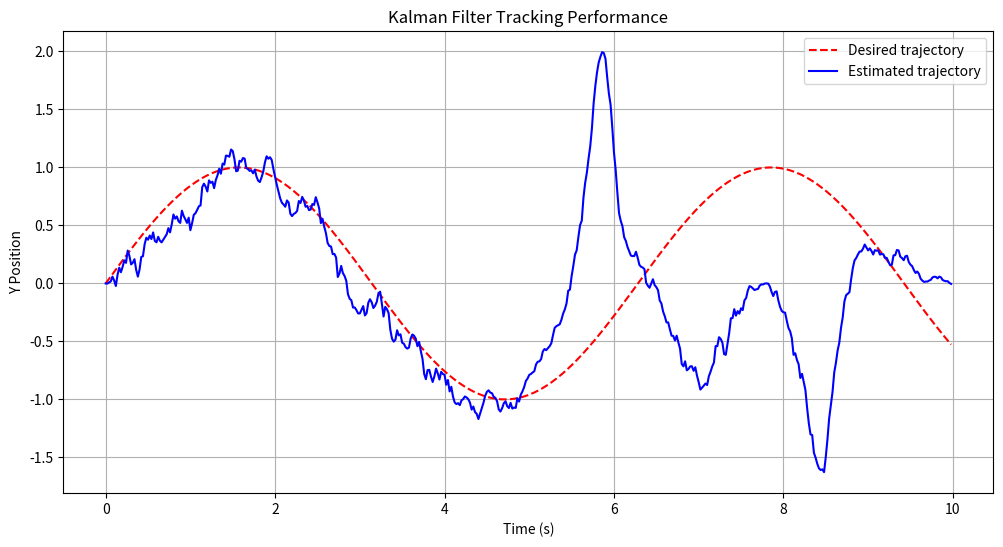

Generate this figure with matplotlib:
import numpy as np
import matplotlib.pyplot as plt
from dataclasses import dataclass, field
from typing import Tuple, Dict, List
from collections import defaultdict

@dataclass
class SystemParameters:
    l1: float = 1.0
    l2: float = 1.0
    dt: float = 0.02
    process_noise: np.ndarray = field(default_factory=lambda: np.diag([0.01, 0.01, 0.1, 0.1]))
    measurement_noise: np.ndarray = field(default_factory=lambda: np.diag([0.05, 0.05]))
    initial_state: np.ndarray = field(default_factory=lambda: np.array([0.0, 0.0, 0.0, 0.0]))
    initial_covariance: np.ndarray = field(default_factory=lambda: np.eye(4) * 0.1)

class ExtendedKalmanFilter:
    def __init__(self, params: SystemParameters): #Constructor for Initialization 
        self.x = params.initial_state.copy()
        self.P = params.initial_covariance.copy()
        self.Q = params.process_noise.copy()
        self.R = params.measurement_noise.copy()
        
    def predict(self, u: np.ndarray, dt: float) -> Tuple[np.ndarray, np.ndarray]:

        F = self._state_transition_matrix(dt)
        self.x = self._state_prediction(u, dt)
        self.P = F @ self.P @ F.T + self.Q
        return self.x, self.P
    
    def update(self, z: np.ndarray, H: np.ndarray) -> Tuple[np.ndarray, np.ndarray]:

        y = z - self._measurement_prediction()
        S = H @ self.P @ H.T + self.R
        K = self.P @ H.T @ np.linalg.inv(S)
        self.x += K @ y
        self.P = (np.eye(4) - K @ H) @ self.P
        return self.x, self.P
    
    def _state_transition_matrix(self, dt: float) -> np.ndarray:
        F = np.eye(4)
        F[0, 2] = dt
        F[1, 3] = dt
        return F
    
    def _state_prediction(self, u: np.ndarray, dt: float) -> np.ndarray:
        return self.x + np.array([
            self.x[2]*dt,
            self.x[3]*dt,
            u[0],
            u[1]
        ])
    
    def _measurement_prediction(self) -> np.ndarray:
        raise NotImplementedError("Measurement prediction must be implemented in subclass")

class RobotArm(ExtendedKalmanFilter):
    def __init__(self, params: SystemParameters):
        super().__init__(params)
        self.l1 = params.l1
        self.l2 = params.l2
        
    def forward_kinematics(self, theta: np.ndarray) -> np.ndarray:
        x = self.l1*np.cos(theta[0]) + self.l2*np.cos(theta[0]+theta[1])
        y = self.l1*np.sin(theta[0]) + self.l2*np.sin(theta[0]+theta[1])
        return np.array([x, y])
    
    def jacobian(self, theta: np.ndarray) -> np.ndarray:
        H = np.zeros((2, 4))
        H[0,0] = -self.l1*np.sin(theta[0]) - self.l2*np.sin(theta[0]+theta[1])
        H[0,1] = -self.l2*np.sin(theta[0]+theta[1])
        H[1,0] = self.l1*np.cos(theta[0]) + self.l2*np.cos(theta[0]+theta[1])
        H[1,1] = self.l2*np.cos(theta[0]+theta[1])
        return H
    
    def _measurement_prediction(self) -> np.ndarray:
        return self.forward_kinematics(self.x[:2])

class PDController:
    def __init__(self, kp: float = 2.0, kd: float = 0.5):
        self.kp = kp
        self.kd = kd
        
    def compute_control(self, error: float, velocity: float) -> np.ndarray:
        return np.array([0.0, self.kp*error + self.kd*(-velocity)])

class Simulation:
    def __init__(self, params: SystemParameters):
        self.params = params
        self.arm = RobotArm(params)
        self.controller = PDController()
        self.history = defaultdict(list)
        
    def run(self, t_span: float = 10.0) -> Dict[str, List[float]]:
        t = np.arange(0, t_span, self.params.dt)
        desired_trajectory = np.sin(t)
        
        for i, time in enumerate(t):
            # Control Law
            current_position = self.arm.forward_kinematics(self.arm.x[:2])
            y_error = desired_trajectory[i] - current_position[1]
            u = self.controller.compute_control(y_error, self.arm.x[3])
            
            # EKF Prediction
            x_pred, P_pred = self.arm.predict(u, self.params.dt)
            
            # Simulate measurement with noise
            true_position = self.arm.forward_kinematics(x_pred[:2])
            measurement = true_position + np.random.normal(0, 0.1, 2)
            
            # EKF Update
            H = self.arm.jacobian(x_pred[:2])
            x_est, P_est = self.arm.update(measurement, H)
            
            # Log data
            self.history['time'].append(time)
            self.history['desired'].append(desired_trajectory[i])
            self.history['actual'].append(current_position[1])
            self.history['estimate'].append(x_est.copy())
            
        return self.history
    
    def plot_results(self):
        """Visualize tracking performance"""
        plt.figure(figsize=(12, 6))
        plt.plot(self.history['time'], self.history['desired'], 'r--', label='Desired trajectory')
        plt.plot(self.history['time'], self.history['actual'], 'b-', label='Estimated trajectory')
        plt.xlabel('Time (s)')
        plt.ylabel('Y Position')
        plt.title('Kalman Filter Tracking Performance')
        plt.legend()
        plt.grid(True)
        plt.show()

if __name__ == "__main__":
    params = SystemParameters()
    sim = Simulation(params)
    sim.run(t_span=10)
    sim.plot_results()
